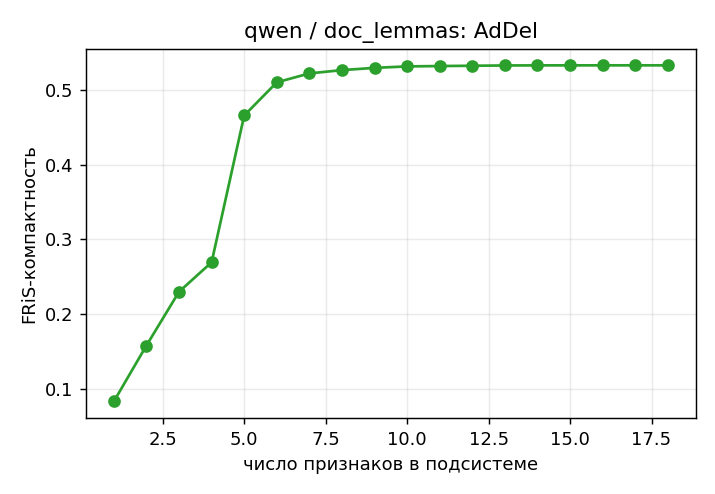

The table this chart was drawn from, first rows:
; признаков; компактность
0; 1; 0,0833511
1; 2; 0,158165
2; 3; 0,230081
3; 4; 0,269507
4; 5; 0,465893
5; 6; 0,510228
6; 7; 0,522209
7; 8; 0,526599
8; 9; 0,529613
9; 10; 0,531568
10; 11; 0,532031
11; 12; 0,532451
12; 13; 0,532811
13; 14; 0,53295
14; 15; 0,53297
15; 16; 0,532989
16; 17; 0,532994
17; 18; 0,532993
